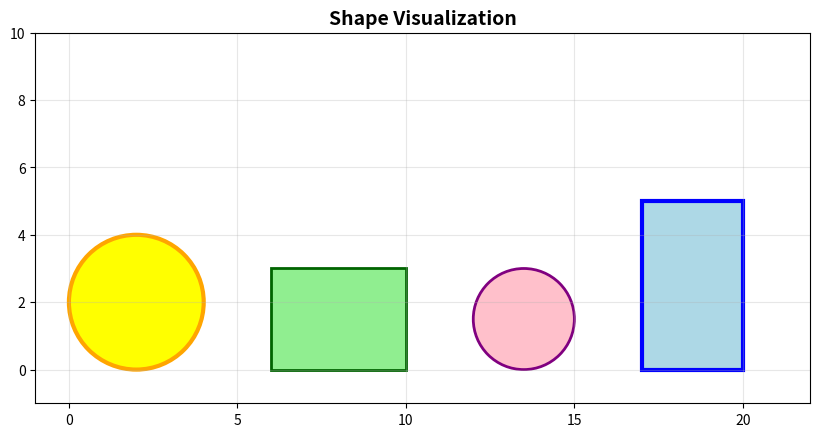

Recreate this plot in Python.
import math
import matplotlib.pyplot as plt
import matplotlib.patches as mpatches

class Circle:
    """A class to represent a circle with graphical attributes."""
    
    def __init__(self, radius, fill='blue', stroke='black', stroke_width=2):
        """
        Initialize a Circle with radius and graphical attributes.
        
        Args:
            radius: The radius of the circle
            fill: Color to fill the inside of the circle (default: 'blue')
            stroke: Color of the boundary line (default: 'black')
            stroke_width: Width of the boundary line (default: 2)
        """
        self.radius = radius
        self.fill = fill
        self.stroke = stroke
        self.stroke_width = stroke_width
    
    def area(self):
        """Calculate and return the area of the circle."""
        return math.pi * self.radius ** 2
    
    def circumference(self):
        """Calculate and return the circumference of the circle."""
        return 2 * math.pi * self.radius
    
    def diameter(self):
        """Calculate and return the diameter of the circle."""
        return 2 * self.radius
    
    def __str__(self):
        """String representation of the Circle."""
        return f"Circle(radius={self.radius}, fill={self.fill}, stroke={self.stroke})"


class Rectangle:
    """A class to represent a rectangle with graphical attributes."""
    
    def __init__(self, width, height, fill='red', stroke='black', stroke_width=2):
        """
        Initialize a Rectangle with width, height and graphical attributes.
        
        Args:
            width: The width of the rectangle
            height: The height of the rectangle
            fill: Color to fill the inside of the rectangle (default: 'red')
            stroke: Color of the boundary line (default: 'black')
            stroke_width: Width of the boundary line (default: 2)
        """
        self.width = width
        self.height = height
        self.fill = fill
        self.stroke = stroke
        self.stroke_width = stroke_width
    
    def area(self):
        """Calculate and return the area of the rectangle."""
        return self.width * self.height
    
    def perimeter(self):
        """Calculate and return the perimeter of the rectangle."""
        return 2 * (self.width + self.height)
    
    def diagonal(self):
        """Calculate and return the diagonal of the rectangle."""
        return math.sqrt(self.width**2 + self.height**2)
    
    def bounding_box(self):
        """Return the bounding box of the rectangle."""
        return (self.width, self.height)
    
    def __str__(self):
        """String representation of the Rectangle."""
        return f"Rectangle(width={self.width}, height={self.height}, fill={self.fill}, stroke={self.stroke})"


def visualize_shapes(shapes):
    """
    Visualize a list of shapes using matplotlib.
    
    Args:
        shapes: List of Circle and/or Rectangle objects to visualize
    """
    fig, ax = plt.subplots(figsize=(10, 8))
    
    x_offset = 0
    
    for shape in shapes:
        if isinstance(shape, Circle):
            circle = mpatches.Circle(
                (x_offset + shape.radius, shape.radius),
                shape.radius,
                facecolor=shape.fill,
                edgecolor=shape.stroke,
                linewidth=shape.stroke_width
            )
            ax.add_patch(circle)
            x_offset += shape.radius * 2 + 2
            
        elif isinstance(shape, Rectangle):
            rectangle = mpatches.Rectangle(
                (x_offset, 0),
                shape.width,
                shape.height,
                facecolor=shape.fill,
                edgecolor=shape.stroke,
                linewidth=shape.stroke_width
            )
            ax.add_patch(rectangle)
            x_offset += shape.width + 2
    
    ax.set_xlim(-1, x_offset)
    ax.set_ylim(-1, 10)
    ax.set_aspect('equal')
    ax.grid(True, alpha=0.3)
    ax.set_title('Shape Visualization', fontsize=14, fontweight='bold')
    plt.show()


# Test the classes with graphical attributes
if __name__ == "__main__":
    print("=== Testing Circle with Graphical Attributes ===\n")
    
    circle1 = Circle(3, fill='lightblue', stroke='darkblue', stroke_width=3)
    print(circle1)
    print(f"Area: {circle1.area():.2f}")
    print(f"Circumference: {circle1.circumference():.2f}")
    print()
    
    print("=== Testing Rectangle with Graphical Attributes ===\n")
    
    rect1 = Rectangle(5, 3, fill='lightcoral', stroke='darkred', stroke_width=2)
    print(rect1)
    print(f"Area: {rect1.area()}")
    print(f"Perimeter: {rect1.perimeter()}")
    print()
    
    print("=== Creating Multiple Shapes for Visualization ===\n")
    
    shapes = [
        Circle(2, fill='yellow', stroke='orange', stroke_width=3),
        Rectangle(4, 3, fill='lightgreen', stroke='darkgreen', stroke_width=2),
        Circle(1.5, fill='pink', stroke='purple', stroke_width=2),
        Rectangle(3, 5, fill='lightblue', stroke='blue', stroke_width=3)
    ]
    
    for i, shape in enumerate(shapes, 1):
        print(f"Shape {i}: {shape}")
    
    print("\nVisualizing shapes...")
    visualize_shapes(shapes)
